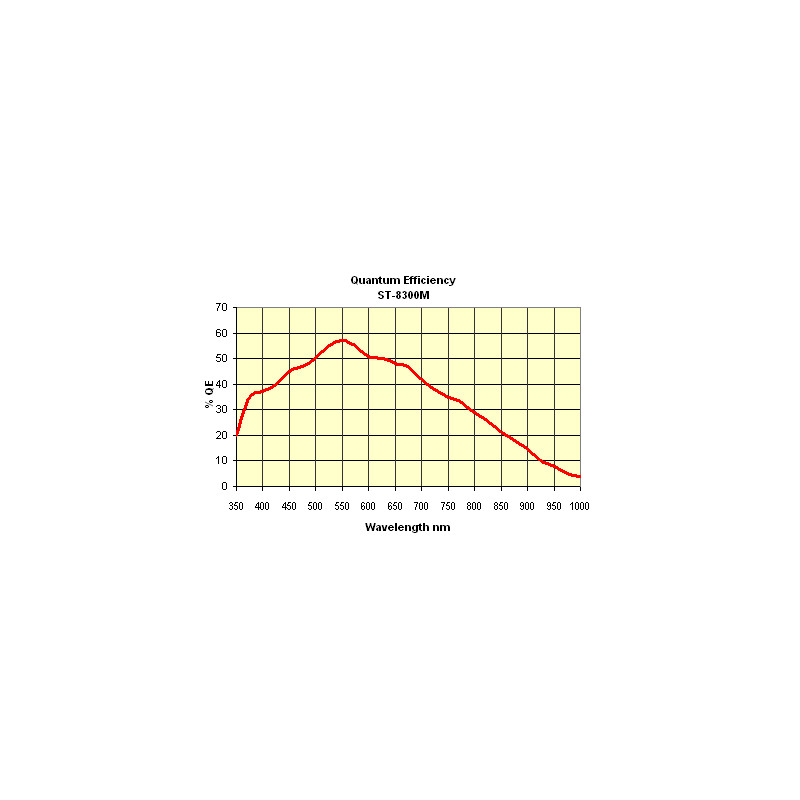

The data file committed next to this chart (first rows):
351.4444444444444, 18.927038626609438
377.4, 35.73
402, 37.21
420.8, 39.29
452.6, 45.57
482.9, 47.95
511.8, 52.73
542.1, 56.6
562.3, 56.29
594.1, 51.15
631.7, 50.51
649, 47.19
672.1, 46.87
702.4, 40.23
754.4, 34.48
766, 33.87
796.3, 29.33
846.9, 20.27
914.8, 11.5
926.3, 8.782
948, 8.161
978.3, 4.528
998.6, 3.307
